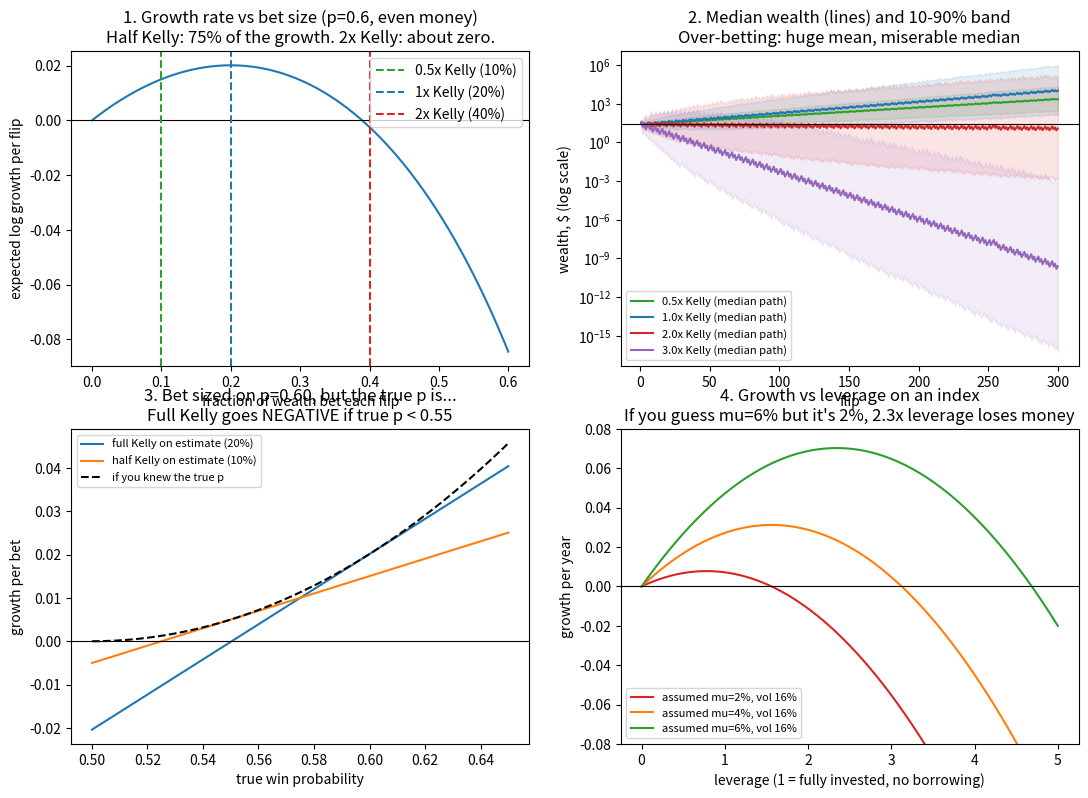

Generate this figure with matplotlib:
import numpy as np
import matplotlib.pyplot as plt

rng = np.random.default_rng(42)
fig, ax = plt.subplots(2, 2, figsize=(13, 9))

p = 0.60
f_star = 2 * p - 1
g = lambda f: p * np.log1p(f) + (1 - p) * np.log1p(-f)
fs = np.linspace(0, 0.6, 601)
print("=== 1. Growth curve, p = 0.60, even money ===")
print(f"Kelly fraction f* = {f_star:.2f}")
for mult in [0.25, 0.5, 1, 1.5, 2, 2.5]:
    f = mult * f_star
    print(f"  {mult:>4}x Kelly (bet {f:.0%}): growth per bet = {g(f):+.4f}  "
          f"({g(f)/g(f_star):.0%} of max).  Expected value per bet still = +{f*(2*p-1):.3f} of wealth")
ax[0, 0].plot(fs, g(fs))
ax[0, 0].axhline(0, color="k", lw=0.8)
for mult, c in [(0.5, "tab:green"), (1, "tab:blue"), (2, "tab:red")]:
    ax[0, 0].axvline(mult * f_star, color=c, ls="--", label=f"{mult}x Kelly ({mult*f_star:.0%})")
ax[0, 0].set_title("1. Growth rate vs bet size (p=0.6, even money)\nHalf Kelly: 75% of the growth. 2x Kelly: about zero.")
ax[0, 0].set_xlabel("fraction of wealth bet each flip"); ax[0, 0].set_ylabel("expected log growth per flip")
ax[0, 0].legend()

START, FLIPS, PLAYERS = 25.0, 300, 10_000
flips = rng.random((PLAYERS, FLIPS)) < p           # same coin flips for every strategy: fair comparison
print("\n=== 2. 10,000 players, 300 flips, $25 start ===")
print(f"{'strategy':>14} | {'median $':>10} | {'mean $':>12} | {'P(end < $25)':>12} | {'P(lose 50%+ at some point)':>26} | {'P(ruin)':>8}")
for mult, c in [(0.5, "tab:green"), (1.0, "tab:blue"), (2.0, "tab:red"), (3.0, "tab:purple")]:
    f = mult * f_star
    factors = np.where(flips, 1 + f, 1 - f)
    paths = START * np.cumprod(factors, axis=1)
    final = paths[:, -1]
    dd50 = (paths.min(axis=1) <= START * 0.5).mean()
    ruin = (paths.min(axis=1) < START * 0.01).mean()
    print(f"{str(mult)+'x Kelly':>14} | {np.median(final):>10.0f} | {final.mean():>12.0f} | {(final<START).mean():>12.1%} | {dd50:>26.1%} | {ruin:>8.1%}")
    med_path = np.median(paths, axis=0)
    ax[0, 1].plot(np.arange(1, FLIPS + 1), med_path, color=c, label=f"{mult}x Kelly (median path)")
    ax[0, 1].fill_between(np.arange(1, FLIPS + 1), np.percentile(paths, 10, axis=0),
                          np.percentile(paths, 90, axis=0), color=c, alpha=0.12)
ax[0, 1].set_yscale("log"); ax[0, 1].axhline(START, color="k", lw=0.8)
ax[0, 1].set_title("2. Median wealth (lines) and 10-90% band\nOver-betting: huge mean, miserable median")
ax[0, 1].set_xlabel("flip"); ax[0, 1].set_ylabel("wealth, $ (log scale)"); ax[0, 1].legend(fontsize=8)
print("Over-betting gives a giant MEAN and a collapsing MEDIAN. The mean rests on a handful of lucky paths (at 3x even\n"
      "the simulated mean is noise: rerun with another seed and watch it jump). You live the median, not the mean.")

print("\n=== 3. Estimation error: you think p = 0.60 ===")
true_ps = np.linspace(0.50, 0.65, 151)
for name, f in [("full Kelly on estimate (20%)", 0.20), ("half Kelly on estimate (10%)", 0.10)]:
    gr = true_ps * np.log1p(f) + (1 - true_ps) * np.log1p(-f)
    ax[1, 0].plot(true_ps, gr, label=name)
    for tp in [0.55, 0.53]:
        gg = tp * np.log1p(f) + (1 - tp) * np.log1p(-f)
        print(f"  {name}: if true p = {tp}, growth per bet = {gg:+.4f}")
best = true_ps * np.log1p(2*true_ps-1) + (1-true_ps) * np.log1p(-(2*true_ps-1))
ax[1, 0].plot(true_ps, best, "k--", label="if you knew the true p")
ax[1, 0].axhline(0, color="k", lw=0.8)
ax[1, 0].set_title("3. Bet sized on p=0.60, but the true p is...\nFull Kelly goes NEGATIVE if true p < 0.55")
ax[1, 0].set_xlabel("true win probability"); ax[1, 0].set_ylabel("growth per bet"); ax[1, 0].legend(fontsize=8)

print("\n=== 4. Coins to markets (illustrative assumptions) ===")
sigma = 0.16
r = 0.0
for mu in [0.02, 0.04, 0.06]:
    L = mu / sigma**2
    print(f"  assumed excess return {mu:.0%}, vol {sigma:.0%}: Sharpe {mu/sigma:.2f}, Kelly leverage {L:.2f}x, "
          f"max growth {(mu/sigma)**2/2:.2%}/yr")
Ls = np.linspace(0, 5, 501)
for mu, c in [(0.02, "tab:red"), (0.04, "tab:orange"), (0.06, "tab:green")]:
    ax[1, 1].plot(Ls, r + Ls * mu - Ls**2 * sigma**2 / 2, color=c, label=f"assumed mu={mu:.0%}, vol 16%")
ax[1, 1].axhline(0, color="k", lw=0.8)
ax[1, 1].set_ylim(-0.08, 0.08)
ax[1, 1].set_title("4. Growth vs leverage on an index\nIf you guess mu=6% but it's 2%, 2.3x leverage loses money")
ax[1, 1].set_xlabel("leverage (1 = fully invested, no borrowing)"); ax[1, 1].set_ylabel("growth per year"); ax[1, 1].legend(fontsize=8)
print("  Lesson: the formula is exact; your inputs are not. A mu error of a few % flips the answer from 'lever up' to 'don't'.")

plt.tight_layout(); plt.savefig("kelly_lab.png", dpi=120)
print("\nSaved: kelly_lab.png")
